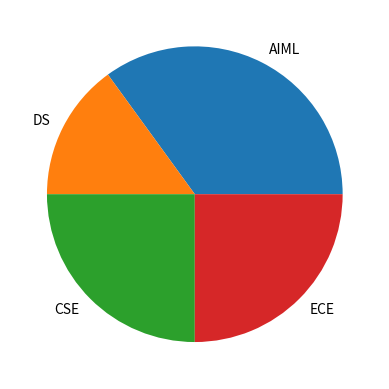

The matplotlib source for this figure:
import matplotlib.pyplot as plt
import numpy as np
x=np.array([35,15,25,25])
y=["AIML","DS","CSE","ECE"]
plt.pie(x,labels=y)
plt.show()
